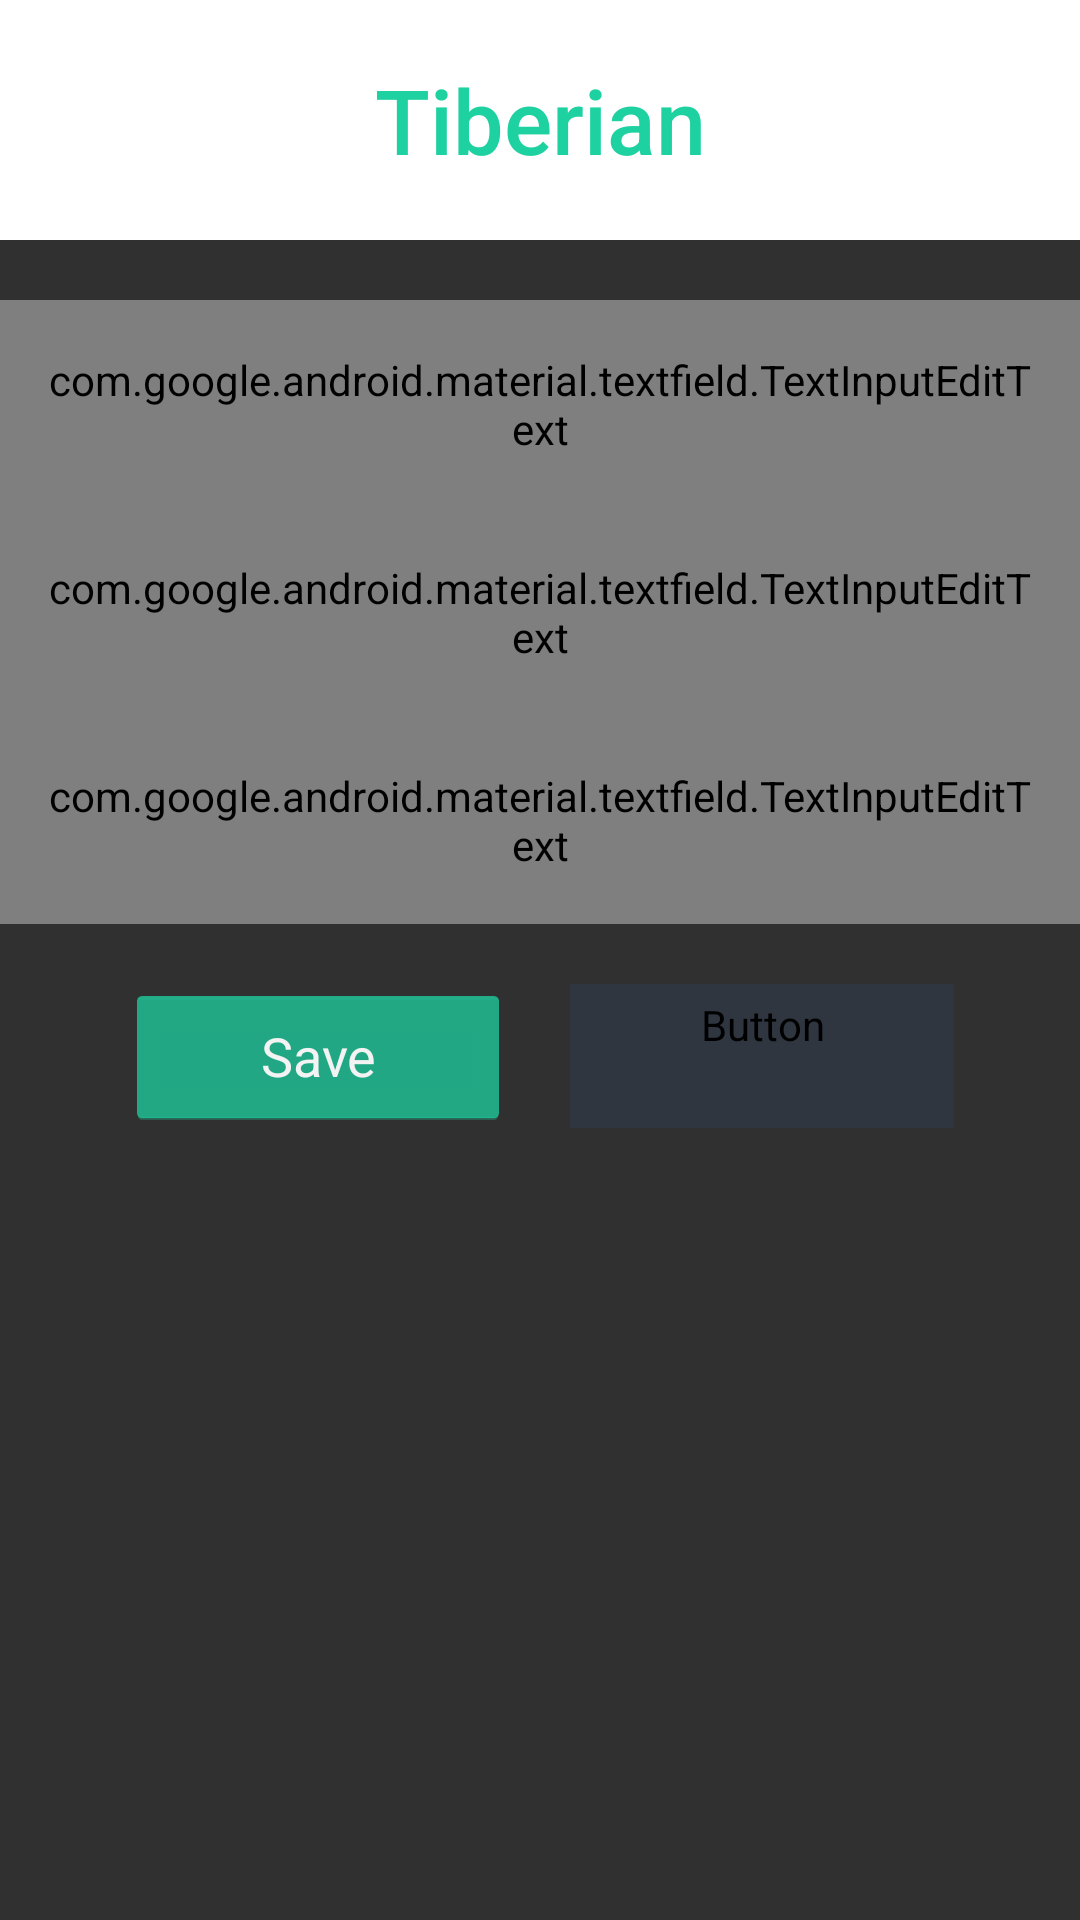

Write the Android layout XML for this screen, with the resource values it uses.
<!-- AndroidManifest.xml: application theme AppTheme -->
<!-- res/layout/activity_edit.xml -->
<?xml version="1.0" encoding="utf-8"?>
<androidx.coordinatorlayout.widget.CoordinatorLayout
    xmlns:android="http://schemas.android.com/apk/res/android"
    xmlns:app="http://schemas.android.com/apk/res-auto"
    xmlns:tools="http://schemas.android.com/tools"
    android:layout_width="match_parent"
    android:layout_height="match_parent"
    tools:context=".MainActivity">

    <androidx.core.widget.NestedScrollView
        android:layout_width="match_parent"
        android:layout_height="match_parent"
        android:fillViewport="true">

        <LinearLayout
            android:layout_width="match_parent"
            android:layout_height="wrap_content"
            android:orientation="vertical">

            <LinearLayout
                android:layout_width="match_parent"
                android:layout_height="80dp"
                android:background="@color/white"
                android:gravity="center"
                android:orientation="vertical">

                <TextView
                    android:id="@+id/textView3"
                    android:layout_width="match_parent"
                    android:layout_height="wrap_content"
                    android:fontFamily="sans-serif-medium"
                    android:text="Tiberian"
                    android:textAlignment="center"
                    android:textColor="@color/wildGreen"
                    android:textSize="30sp" />

            </LinearLayout>

            <LinearLayout
                android:layout_width="match_parent"
                android:layout_height="wrap_content"
                android:orientation="vertical"
                android:paddingTop="20dp"
                android:paddingBottom="20dp">


                <com.google.android.material.textfield.TextInputLayout
                    android:layout_width="match_parent"
                    android:layout_height="match_parent"
                    android:textColorHint="@color/wildGreen">

                    <com.google.android.material.textfield.TextInputEditText
                        style="@style/Base.Widget.MaterialComponents.TextInputEditText"
                        android:id="@+id/account"
                        android:layout_width="match_parent"
                        android:layout_height="wrap_content"
                        android:hint="Account"
                        android:paddingLeft="10dp"
                        android:text="test"
                        android:textAlignment="viewStart"
                        android:textColor="@color/white"
                        android:textSize="18sp" />
                </com.google.android.material.textfield.TextInputLayout>

                <com.google.android.material.textfield.TextInputLayout
                    android:layout_width="match_parent"
                    android:layout_height="match_parent"
                    android:textColorHint="@color/wildGreen">

                    <com.google.android.material.textfield.TextInputEditText
                        style="@style/Base.Widget.MaterialComponents.TextInputEditText"
                        android:id="@+id/issuer"
                        android:layout_width="match_parent"
                        android:layout_height="wrap_content"
                        android:hint="Issuer"
                        android:paddingLeft="10dp"
                        android:text="test"
                        android:textAlignment="viewStart"
                        android:textColor="@color/white"
                        android:textSize="18sp" />
                </com.google.android.material.textfield.TextInputLayout>

                <com.google.android.material.textfield.TextInputLayout
                    android:layout_width="match_parent"
                    android:layout_height="match_parent"
                    android:backgroundTint="@color/white"
                    android:textColorHint="@color/wildGreen"
                    app:boxStrokeColor="@color/colorAccent">

                    <com.google.android.material.textfield.TextInputEditText
                        style="@style/Base.Widget.MaterialComponents.TextInputEditText"
                        android:id="@+id/secret"
                        android:layout_width="match_parent"
                        android:layout_height="wrap_content"
                        android:hint="Secret"
                        android:paddingLeft="10dp"
                        android:text="test"
                        android:textAlignment="viewStart"
                        android:textColor="@color/white"
                        android:textSize="18sp" />
                </com.google.android.material.textfield.TextInputLayout>

            </LinearLayout>

            <LinearLayout
                android:layout_width="match_parent"
                android:layout_height="wrap_content"
                android:gravity="center"
                android:orientation="horizontal"
                android:weightSum="5.0">

                <Button
                    android:id="@+id/saveBtn"
                    style="@android:style/Widget.Holo.Button"
                    android:layout_width="100dp"
                    android:layout_height="wrap_content"
                    android:layout_marginRight="10dp"
                    android:layout_weight="1"
                    android:backgroundTint="@color/wildGreen"
                    android:text="Save" />

                <Button
                    android:id="@+id/cancelBtn"
                    style="@style/Widget.MaterialComponents.Button.TextButton"
                    android:layout_width="100dp"
                    android:layout_height="wrap_content"
                    android:layout_marginLeft="10dp"
                    android:layout_weight="1"
                    android:backgroundTint="@color/colorPrimary"
                    android:text="Cancel"
                    android:textColor="@color/common_google_signin_btn_text_dark_pressed" />

            </LinearLayout>
        </LinearLayout>
    </androidx.core.widget.NestedScrollView>

</androidx.coordinatorlayout.widget.CoordinatorLayout>
<!-- resources referenced by this layout -->
<resources>
  <color name="colorAccent">#F39C12</color>
  <color name="colorPrimary">#2F3640</color>
  <color name="white">#FFFFFF</color>
  <color name="wildGreen">#1DD1A1</color>
  <style name="AppTheme" parent="Theme.AppCompat.NoActionBar">
          
          <item name="colorPrimary">@color/colorPrimary</item>
          <item name="colorPrimaryDark">@color/colorPrimaryDark</item>
          <item name="colorAccent">@color/colorAccent</item>
  
          
          <item name="scrimBackground">@color/mtrl_scrim_color</item>
          <item name="textAppearanceHeadline1">@style/TextAppearance.MaterialComponents.Headline1</item>
          <item name="textAppearanceHeadline2">@style/TextAppearance.MaterialComponents.Headline2</item>
          <item name="textAppearanceHeadline3">@style/TextAppearance.MaterialComponents.Headline3</item>
          <item name="textAppearanceHeadline4">@style/TextAppearance.MaterialComponents.Headline4</item>
          <item name="textAppearanceHeadline5">@style/TextAppearance.MaterialComponents.Headline5</item>
          <item name="textAppearanceHeadline6">@style/TextAppearance.MaterialComponents.Headline6</item>
          <item name="textAppearanceSubtitle1">@style/TextAppearance.MaterialComponents.Subtitle1</item>
          <item name="textAppearanceSubtitle2">@style/TextAppearance.MaterialComponents.Subtitle2</item>
          <item name="textAppearanceBody1">@style/TextAppearance.MaterialComponents.Body1</item>
          <item name="textAppearanceBody2">@style/TextAppearance.MaterialComponents.Body2</item>
          <item name="textAppearanceCaption">@style/TextAppearance.MaterialComponents.Caption</item>
          <item name="textAppearanceButton">@style/TextAppearance.MaterialComponents.Button</item>
          <item name="textAppearanceOverline">@style/TextAppearance.MaterialComponents.Overline</item>
      </style>
  <color name="colorPrimaryDark">#25313131</color>
</resources>
